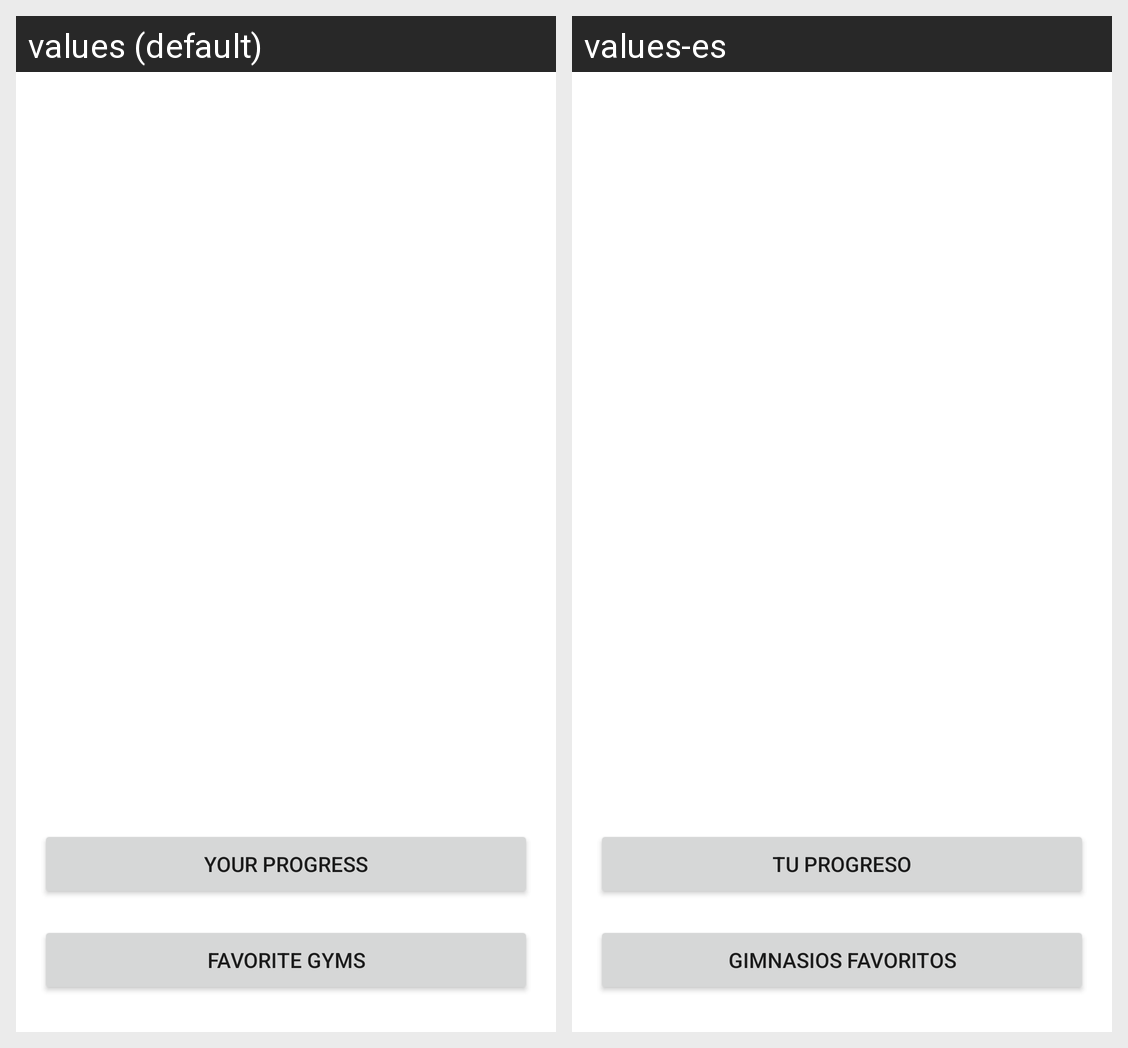

Here is an Android app screen in its default locale and in the app's own translations. Write out the translated-string differences for the strings that appear on this screen.
Android screen res/layout/fragment_profile.xml rendered under 2 locales, left to right: values (default), values-es. Device: Nexus 5 (rendered at 1080×1920; each locale shown at half size, 540×960, under a caption strip naming it); theme Theme.GymTracker.
Strings drawn on this screen, with the default value and each locale's value (text and hints the layout hard-codes, and strings that could not be matched under every locale, appear in the picture but are not listed):

your_progress
  values: Your Progress
  values-es: Tu progreso

fav_gyms
  values: Favorite Gyms
  values-es: Gimnasios favoritos
